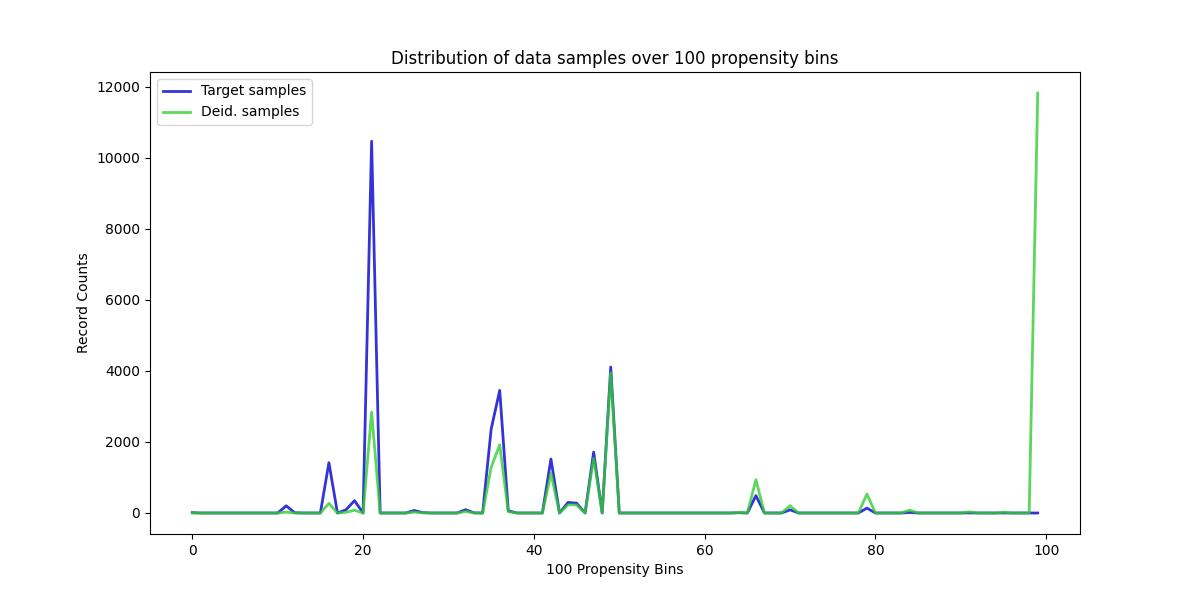

The data file committed next to this chart (first rows):
, Target samples, Deid. samples
0, 10, 0
1, 0, 0
2, 0, 0
3, 0, 0
4, 0, 0
5, 0, 0
6, 0, 0
7, 0, 0
8, 0, 0
9, 0, 0
10, 0, 0
11, 202, 25
12, 7, 1
13, 0, 0
14, 0, 0
15, 0, 0
16, 1416, 273
17, 0, 0
18, 91, 20
19, 348, 79
20, 0, 0
21, 10463, 2840
22, 0, 0
23, 0, 0
24, 0, 0
25, 0, 0
26, 70, 25
27, 11, 4
28, 0, 0
29, 0, 0
30, 0, 0
31, 0, 0
32, 94, 44
33, 4, 2
34, 0, 0
35, 2362, 1288
36, 3452, 1918
37, 65, 38
38, 0, 0
39, 0, 0
40, 0, 0
41, 0, 0
42, 1519, 1116
43, 0, 0
44, 297, 231
45, 277, 229
46, 0, 0
47, 1714, 1537
48, 0, 0
49, 4108, 3943
50, 0, 0
51, 0, 0
52, 0, 0
53, 0, 0
54, 0, 0
55, 0, 0
56, 0, 0
57, 0, 0
58, 0, 0
59, 0, 0
... 40 more rows
